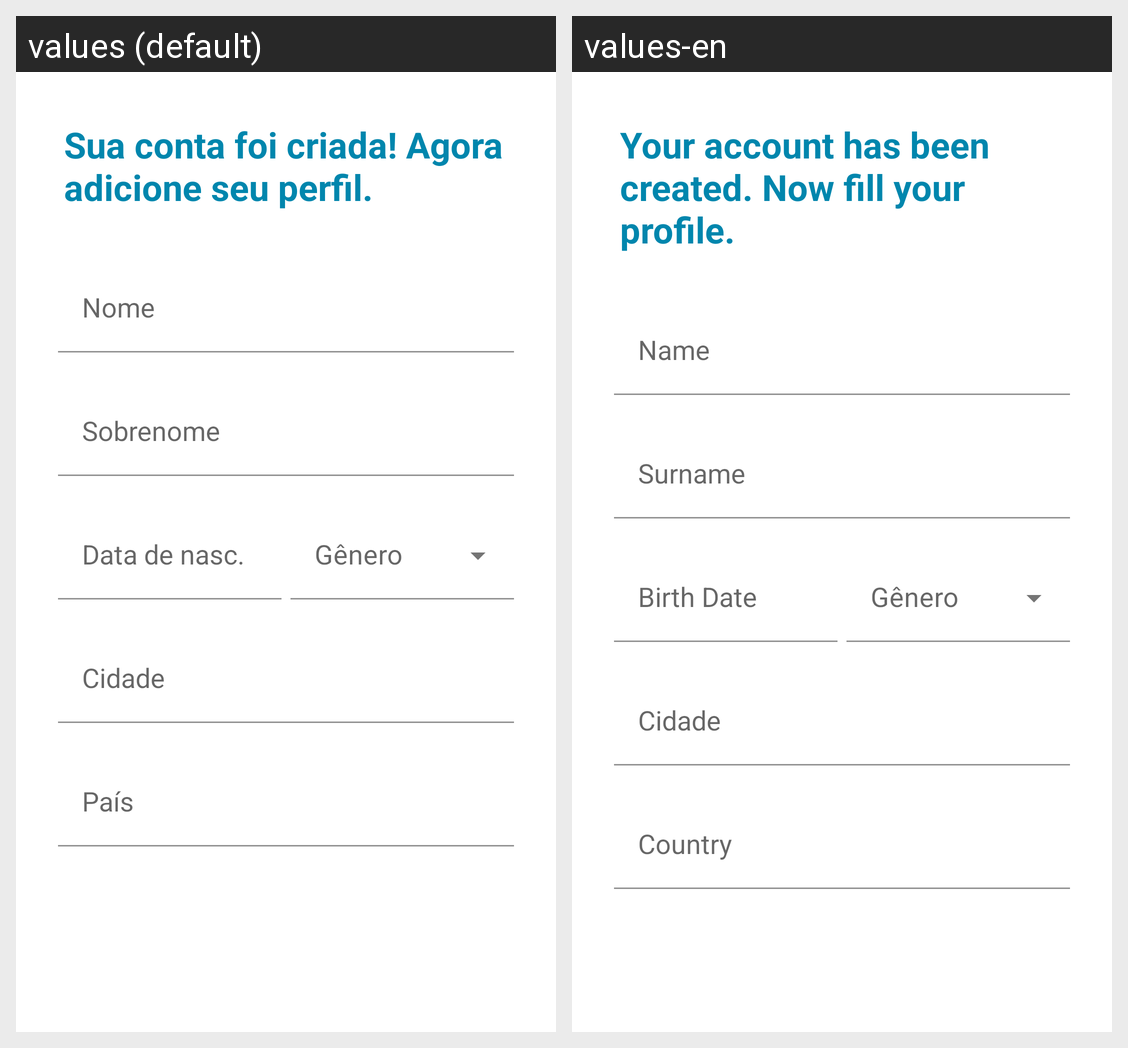

Translations of the strings shown on this Android screen, per locale in the grid:
Android screen res/layout/fragment_second_user_form_screen.xml rendered under 2 locales, left to right: values (default), values-en. Device: Nexus 5 (rendered at 1080×1920; each locale shown at half size, 540×960, under a caption strip naming it); theme Theme.MobChat.
Strings drawn on this screen, with the default value and each locale's value (text and hints the layout hard-codes, and strings that could not be matched under every locale, appear in the picture but are not listed):

str_user_info
  values: Sua conta foi criada! Agora adicione seu perfil.
  values-en: Your account has been created. Now fill your profile.

str_name
  values: Nome
  values-en: Name

str_surname
  values: Sobrenome
  values-en: Surname

str_birth_date
  values: Data de nasc.
  values-en: Birth Date

str_city
  values: Cidade
  values-en: Cidade

str_country
  values: País
  values-en: Country
